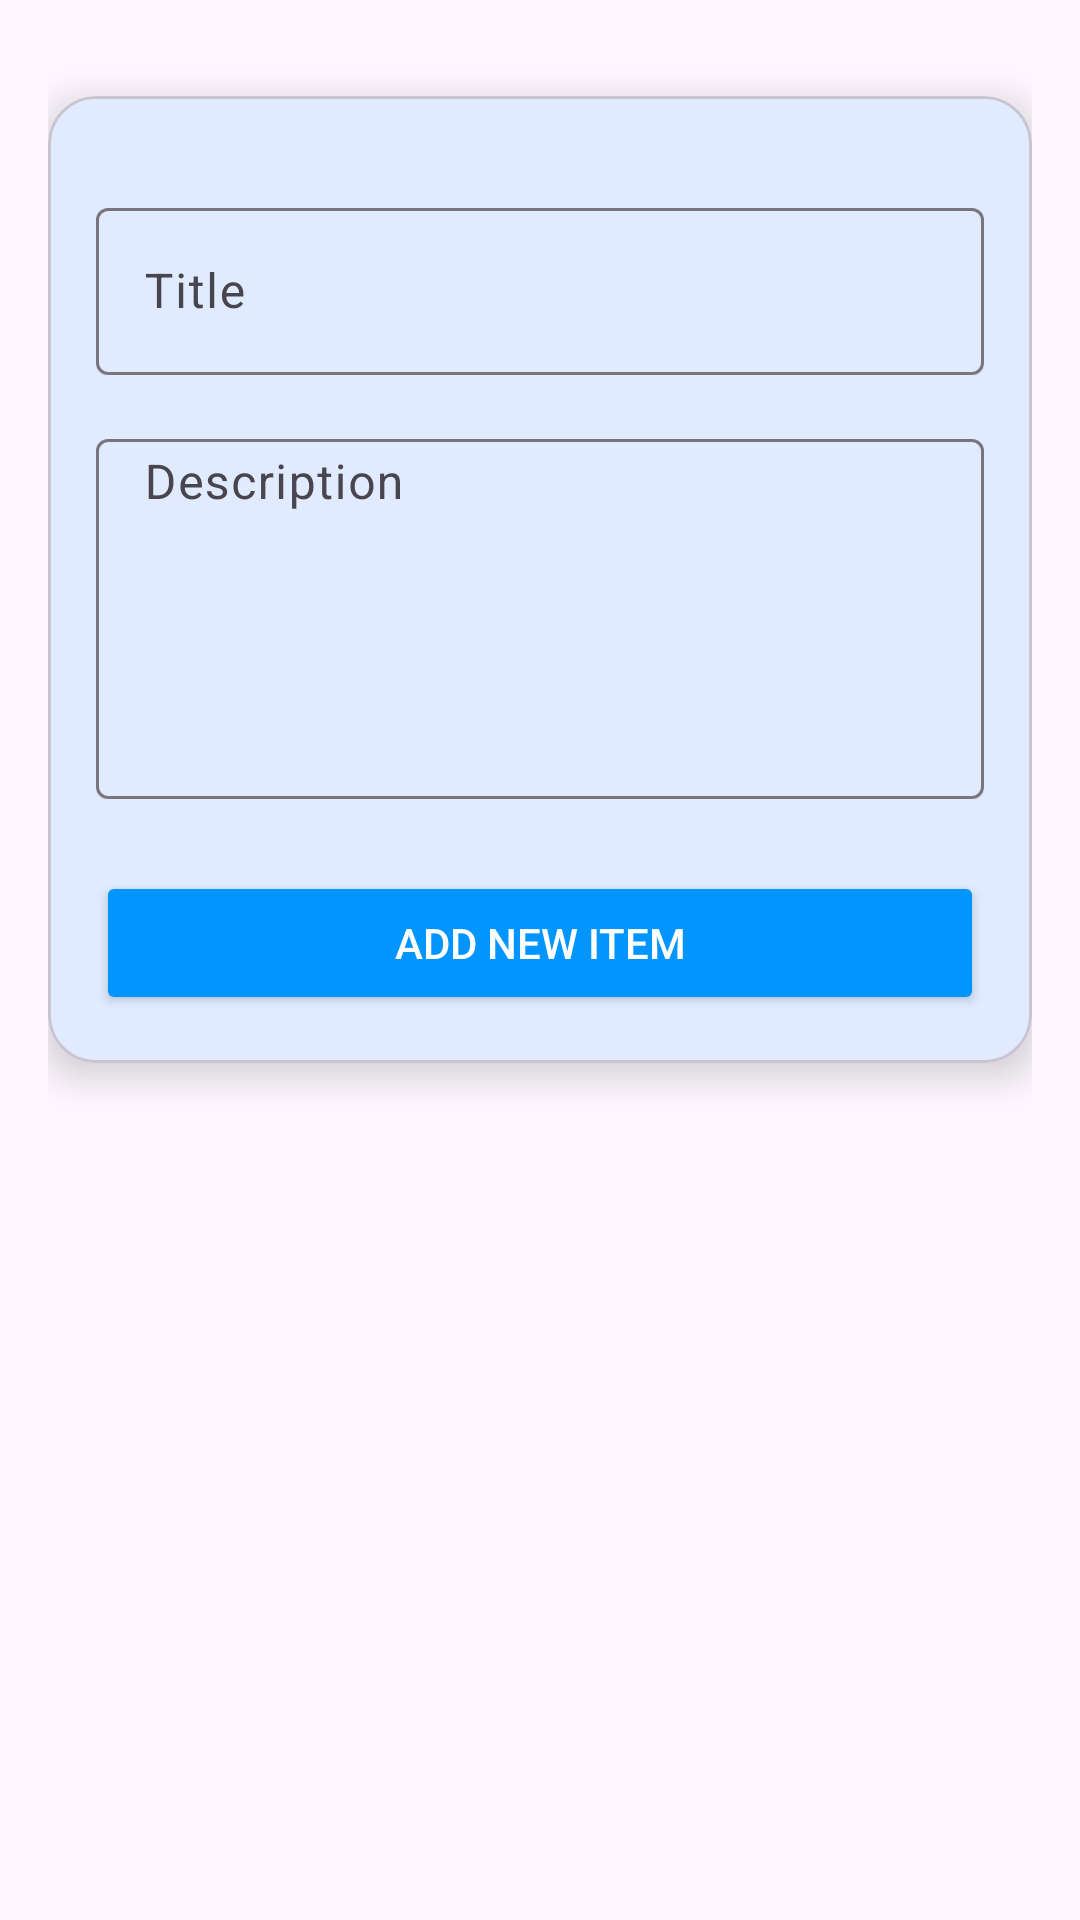

Reconstruct the res/layout file that produces this screen, plus the resources it refers to.
<!-- AndroidManifest.xml: application theme Theme.NotesApp -->
<!-- res/layout/activity_add_note.xml -->
<?xml version="1.0" encoding="utf-8"?>
<androidx.constraintlayout.widget.ConstraintLayout
    xmlns:android="http://schemas.android.com/apk/res/android"
    xmlns:app="http://schemas.android.com/apk/res-auto"
    xmlns:tools="http://schemas.android.com/tools"
    android:layout_width="match_parent"
    android:padding="16dp"
    android:layout_height="match_parent"
    tools:context=".AddNoteActivity">

    <com.google.android.material.card.MaterialCardView
        android:id="@+id/cardView"
        android:layout_width="match_parent"
        android:layout_height="wrap_content"
        android:layout_marginTop="16dp"
        android:layout_marginBottom="16dp"
        app:cardCornerRadius="16dp"
        app:cardElevation="8dp"
        app:layout_constraintEnd_toEndOf="parent"
        app:layout_constraintStart_toStartOf="parent"
        app:layout_constraintTop_toTopOf="parent">

        <androidx.constraintlayout.widget.ConstraintLayout
            android:layout_width="match_parent"
            android:layout_height="wrap_content"
            android:padding="16dp">

            <com.google.android.material.textfield.TextInputLayout
                android:id="@+id/textInputLayoutTitle"
                android:layout_width="0dp"
                android:layout_height="wrap_content"
                android:layout_marginTop="16dp"
                android:layout_marginBottom="16dp"
                app:layout_constraintEnd_toEndOf="parent"
                app:layout_constraintStart_toStartOf="parent"
                app:layout_constraintTop_toTopOf="parent">

                <com.google.android.material.textfield.TextInputEditText
                    android:id="@+id/txtTitle"
                    android:layout_width="match_parent"
                    android:layout_height="wrap_content"
                    android:hint="Title"
                    android:inputType="textPersonName" />
            </com.google.android.material.textfield.TextInputLayout>

            <com.google.android.material.textfield.TextInputLayout
                android:id="@+id/textInputLayoutDescription"
                android:layout_width="0dp"
                android:layout_height="wrap_content"
                android:layout_marginTop="16dp"
                android:gravity="top"
                android:layout_marginBottom="16dp"
                app:layout_constraintEnd_toEndOf="parent"
                app:layout_constraintStart_toStartOf="parent"
                app:layout_constraintTop_toBottomOf="@+id/textInputLayoutTitle">

                <com.google.android.material.textfield.TextInputEditText
                    android:id="@+id/txtDescription"
                    android:paddingTop="5dp"
                    android:ellipsize="start"
                    android:gravity="top"
                    android:minLines="2"
                    android:paddingBottom="0dp"
                    android:layout_width="match_parent"
                    android:layout_height="120dp"
                    android:hint="Description"
                    android:inputType="textMultiLine" />
            </com.google.android.material.textfield.TextInputLayout>

            <Button
                android:id="@+id/btnAdd"
                android:layout_width="0dp"
                android:layout_height="wrap_content"
                android:layout_marginTop="24dp"
                android:backgroundTint="@color/fabcolor"
                android:textColor="@android:color/white"
                android:text="Add New Item"
                app:layout_constraintEnd_toEndOf="parent"
                app:layout_constraintStart_toStartOf="parent"
                app:layout_constraintTop_toBottomOf="@+id/textInputLayoutDescription" />

        </androidx.constraintlayout.widget.ConstraintLayout>
    </com.google.android.material.card.MaterialCardView>
</androidx.constraintlayout.widget.ConstraintLayout>
<!-- resources referenced by this layout -->
<resources>
  <color name="fabcolor">#0095FF</color>
  <style name="Theme.NotesApp" parent="Base.Theme.NotesApp" />
  <style name="Base.Theme.NotesApp" parent="Theme.Material3.DayNight.NoActionBar">
          
          <item name="colorPrimary">@color/fabcolor</item>
          <item name="colorSecondary">@color/secondary</item>
      </style>
  <color name="secondary">#E8EBE7</color>
</resources>
